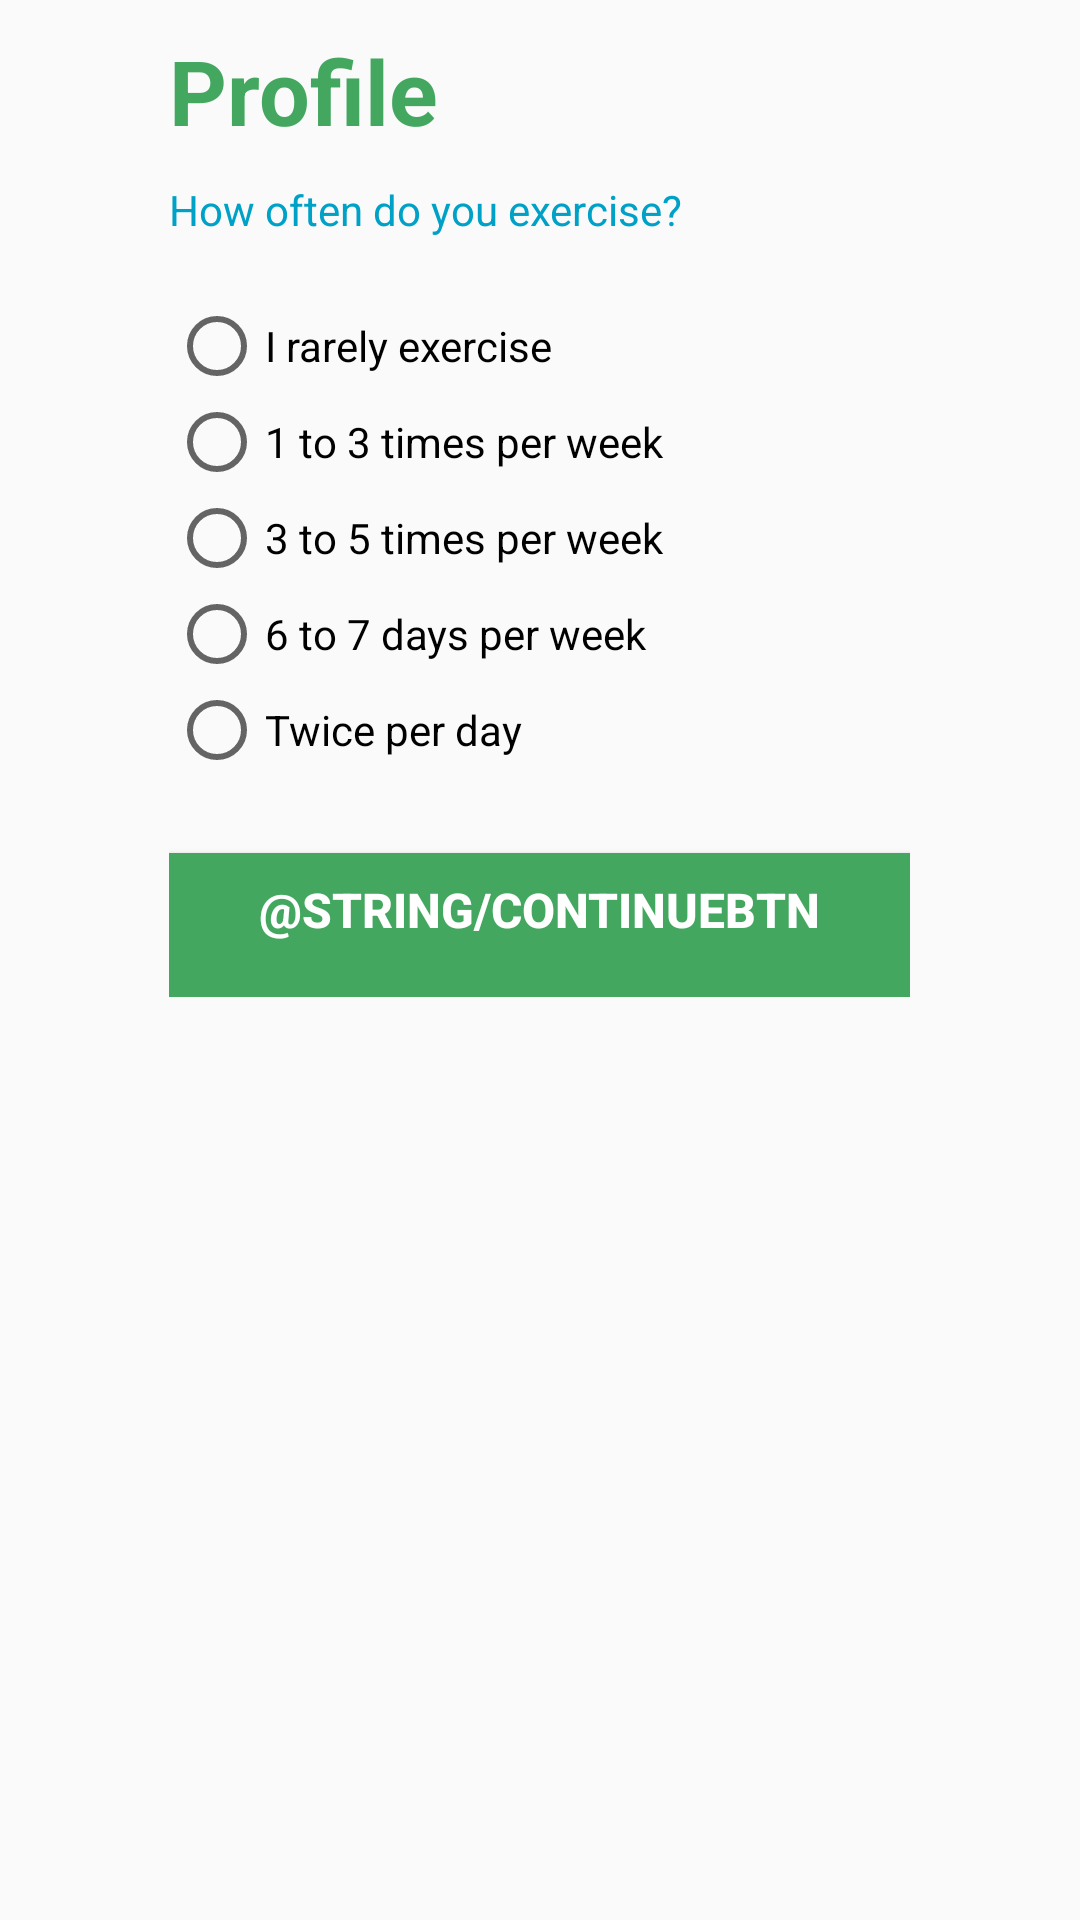

Layout XML and referenced resources for this Android screen:
<!-- AndroidManifest.xml: application theme AppTheme -->
<!-- res/layout/content_exercise_level.xml -->
<?xml version="1.0" encoding="utf-8"?>
<RelativeLayout xmlns:android="http://schemas.android.com/apk/res/android"
    xmlns:app="http://schemas.android.com/apk/res-auto"
    android:layout_width="match_parent"
    android:layout_height="match_parent"
    app:layout_behavior="@string/appbar_scrolling_view_behavior">

    <LinearLayout
        android:layout_width="wrap_content"
        android:layout_height="wrap_content"
        android:layout_alignParentTop="true"
        android:layout_centerHorizontal="true"
        android:orientation="vertical">

        <TextView
            android:id="@+id/txtUserName"
            android:layout_width="wrap_content"
            android:layout_height="wrap_content"
            android:layout_marginTop="10dp"
            android:paddingBottom="10dp"
            android:text="@string/title_activity_profile"
            android:textColor="@color/colorGreen"
            android:textSize="30sp"
            android:textStyle="bold"
            app:layout_constraintEnd_toEndOf="parent"
            app:layout_constraintStart_toStartOf="parent"
            app:layout_constraintTop_toTopOf="parent" />

        <TextView
            android:id="@+id/textView4"
            android:layout_width="247dp"
            android:layout_height="wrap_content"
            android:paddingBottom="10dp"
            android:text="How often do you exercise?"
            android:textColor="@color/colorBlue" />

        <RadioGroup
            android:id="@+id/exerciseLevelGroup"
            android:layout_width="match_parent"
            android:layout_height="match_parent"
            android:paddingTop="10dp">

            <RadioButton
                android:id="@+id/btnExerciseLevel1"
                android:layout_width="match_parent"
                android:layout_height="wrap_content"
                android:text="@string/exerciseLevel1" />

            <RadioButton
                android:id="@+id/btnExerciseLevel2"
                android:layout_width="match_parent"
                android:layout_height="wrap_content"
                android:text="@string/exerciseLevel2" />

            <RadioButton
                android:id="@+id/btnExerciseLevel3"
                android:layout_width="match_parent"
                android:layout_height="wrap_content"
                android:text="@string/exerciseLevel3" />

            <RadioButton
                android:id="@+id/btnExerciseLevel4"
                android:layout_width="match_parent"
                android:layout_height="wrap_content"
                android:text="@string/exerciseLevel4" />

            <RadioButton
                android:id="@+id/btnExerciseLevel5"
                android:layout_width="match_parent"
                android:layout_height="wrap_content"
                android:text="@string/exerciseLevel5" />
        </RadioGroup>

        <Button
            android:id="@+id/submitBtn"
            style="@style/btnPrimary"
            android:layout_width="match_parent"
            android:layout_height="wrap_content"
            android:paddingBottom="10dp"
            android:text="@string/continueBtn" />

    </LinearLayout>

</RelativeLayout>
<!-- resources referenced by this layout -->
<resources>
  <color name="colorBlue">#00A1C7</color>
  <color name="colorGreen">#44A760</color>
  <string name="exerciseLevel1">I rarely exercise</string>
  <string name="exerciseLevel2">1 to 3 times per week</string>
  <string name="exerciseLevel3">3 to 5 times per week</string>
  <string name="exerciseLevel4">6 to 7 days per week</string>
  <string name="exerciseLevel5">Twice per day</string>
  <string name="title_activity_profile">Profile</string>
  <style name="btnPrimary">
          <item name="android:textSize">16sp</item>
          <item name="android:background">@color/colorGreen</item>
          <item name="android:textColor">@color/colorWhite</item>
          <item name="android:textStyle">bold</item>
          <item name="android:layout_marginTop">25dp</item>
      </style>
  <style name="AppTheme" parent="Theme.AppCompat.Light.DarkActionBar">
          
          <item name="colorPrimary">@color/colorPrimary</item>
          <item name="colorPrimaryDark">@color/colorPrimaryDark</item>
          <item name="colorAccent">@color/colorAccent</item>
      </style>
  <color name="colorWhite">#FFFFFF</color>
  <color name="colorPrimary">#008577</color>
  <color name="colorPrimaryDark">#00574B</color>
  <color name="colorAccent">#D81B60</color>
</resources>
